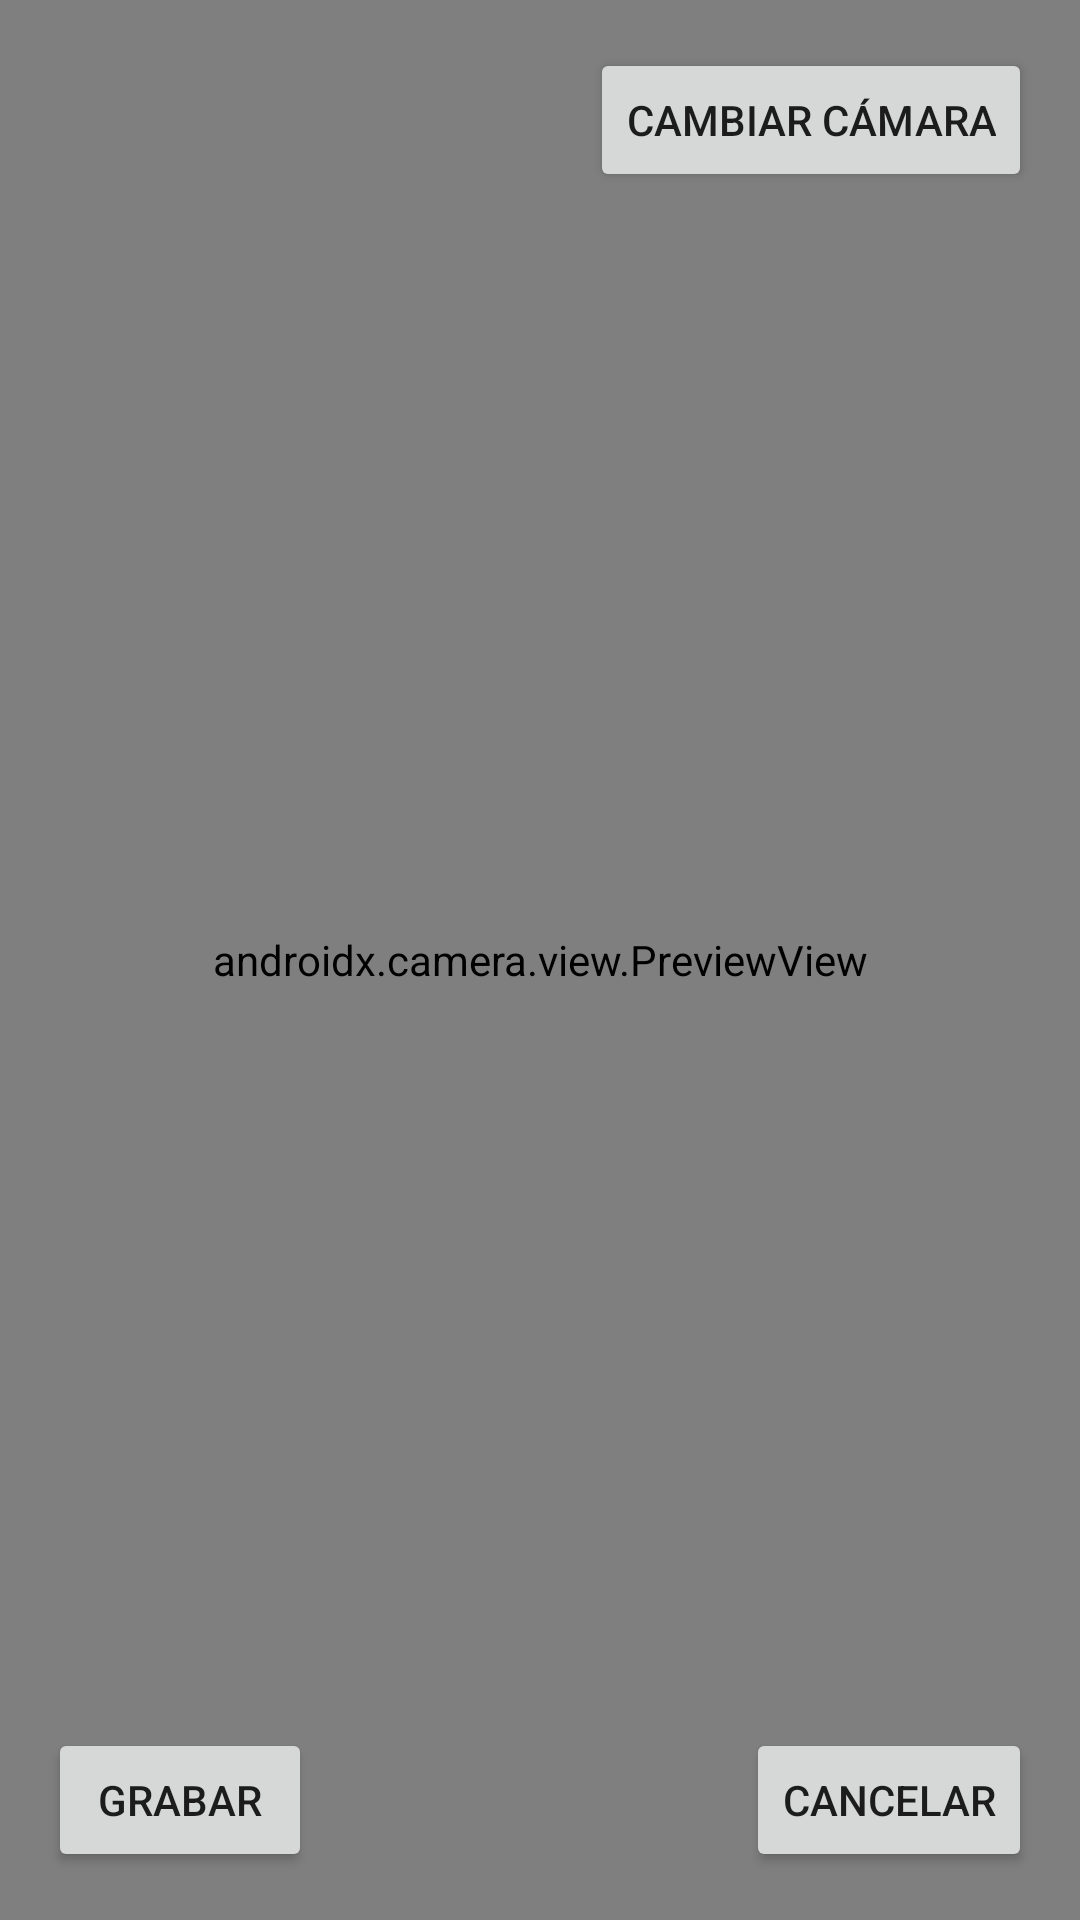

Write the Android layout XML for this screen, with the resource values it uses.
<!-- AndroidManifest.xml: application theme Theme.ReHabParkinson -->
<!-- res/layout/activity_camera_x.xml -->
<?xml version="1.0" encoding="utf-8"?>
<androidx.constraintlayout.widget.ConstraintLayout
    xmlns:android="http://schemas.android.com/apk/res/android"
    xmlns:app="http://schemas.android.com/apk/res-auto"
    android:layout_width="match_parent"
    android:layout_height="match_parent">

    
    <androidx.camera.view.PreviewView
        android:id="@+id/previewView"
        android:layout_width="0dp"
        android:layout_height="0dp"
        app:layout_constraintTop_toTopOf="parent"
        app:layout_constraintBottom_toBottomOf="parent"
        app:layout_constraintStart_toStartOf="parent"
        app:layout_constraintEnd_toEndOf="parent" />

    
    <Button
        android:id="@+id/btnSwitchCamera"
        android:layout_width="wrap_content"
        android:layout_height="wrap_content"
        android:text="Cambiar Cámara"
        app:layout_constraintTop_toTopOf="parent"
        app:layout_constraintEnd_toEndOf="parent"
        android:layout_margin="16dp" />

    
    <Button
        android:id="@+id/btnRecord"
        android:layout_width="wrap_content"
        android:layout_height="wrap_content"
        android:text="Grabar"
        app:layout_constraintBottom_toBottomOf="parent"
        app:layout_constraintStart_toStartOf="parent"
        android:layout_margin="16dp" />

    
    <Button
        android:id="@+id/btnCancel"
        android:layout_width="wrap_content"
        android:layout_height="wrap_content"
        android:text="Cancelar"
        app:layout_constraintBottom_toBottomOf="parent"
        app:layout_constraintEnd_toEndOf="parent"
        android:layout_margin="16dp" />
</androidx.constraintlayout.widget.ConstraintLayout>
<!-- resources referenced by this layout -->
<resources>
  <style name="Theme.ReHabParkinson" parent="Theme.AppCompat.Light.NoActionBar">
          
          <item name="colorPrimary">@color/purple_500</item>
          <item name="colorPrimaryVariant">@color/purple_700</item>
          <item name="colorOnPrimary">@color/white</item>
          <item name="android:windowBackground">@color/white</item>
      </style>
  <color name="purple_500">#FF6200EE</color>
  <color name="purple_700">#FF3700B3</color>
  <color name="white">#FFFFFFFF</color>
</resources>
